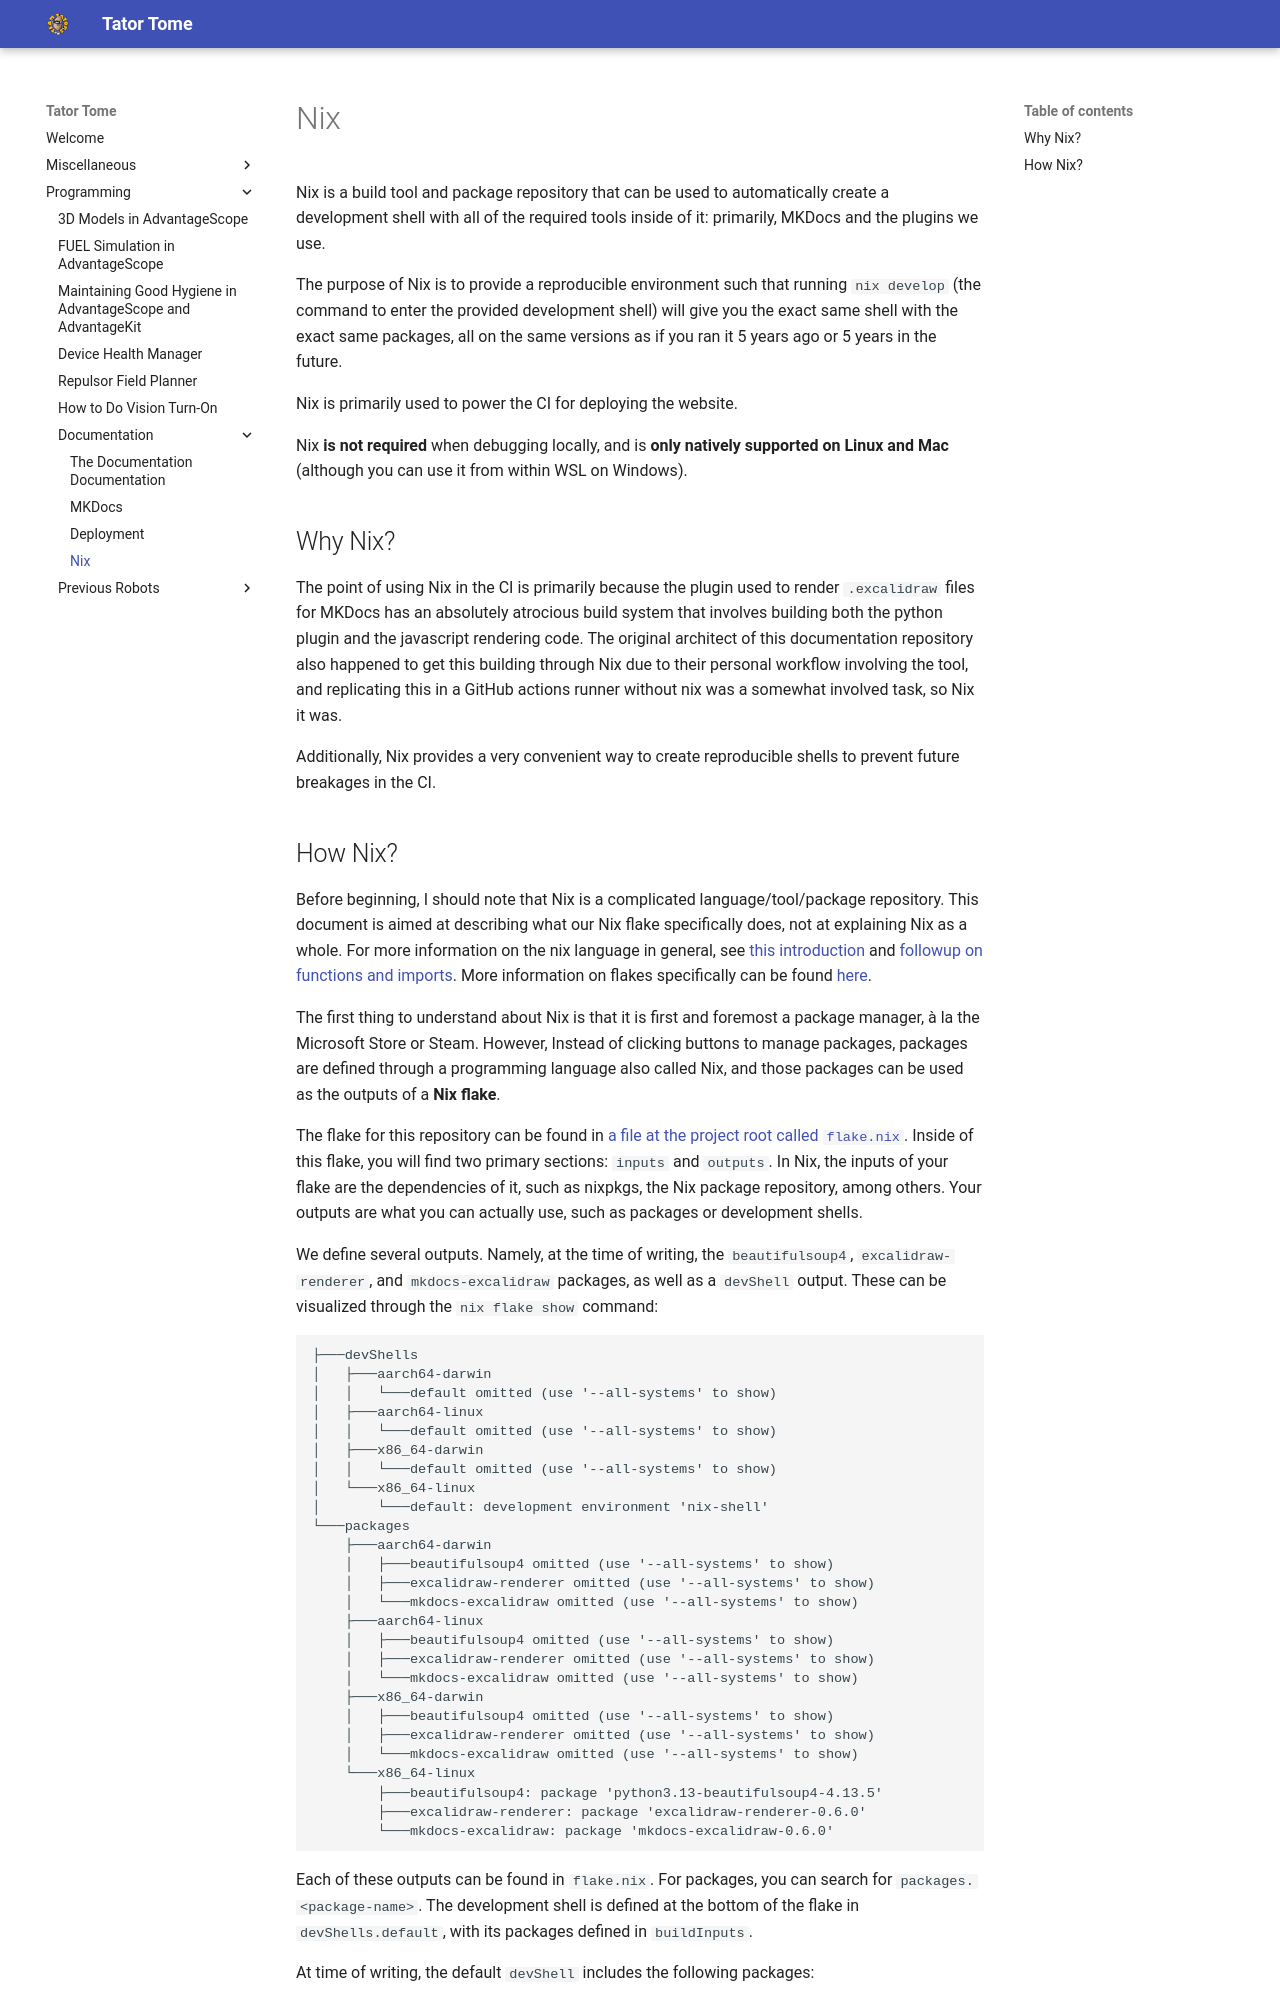

repository: Team2122/2122_TeamTators · page: Programming/Documentation/nix/index.html · generator: mkdocs

# Nix

Nix is a build tool and package repository that can be used to automatically
create a development shell with all of the required tools inside of it:
primarily, MKDocs and the plugins we use.

The purpose of Nix is to provide a reproducible environment such that running
`nix develop` (the command to enter the provided development shell) will give
you the exact same shell with the exact same packages, all on the same versions
as if you ran it 5 years ago or 5 years in the future.

Nix is primarily used to power the CI for deploying the website.

Nix **is not required** when debugging locally, and is **only natively supported
on Linux and Mac** (although you can use it from within WSL on Windows).

## Why Nix?

The point of using Nix in the CI is primarily because the plugin used to render
`.excalidraw` files for MKDocs has an absolutely atrocious build system that
involves building both the python plugin and the javascript rendering code. The
original architect of this documentation repository also happened to get this
building through Nix due to their personal workflow involving the tool, and
replicating this in a GitHub actions runner without nix was a somewhat involved
task, so Nix it was.

Additionally, Nix provides a very convenient way to create reproducible shells
to prevent future breakages in the CI.
